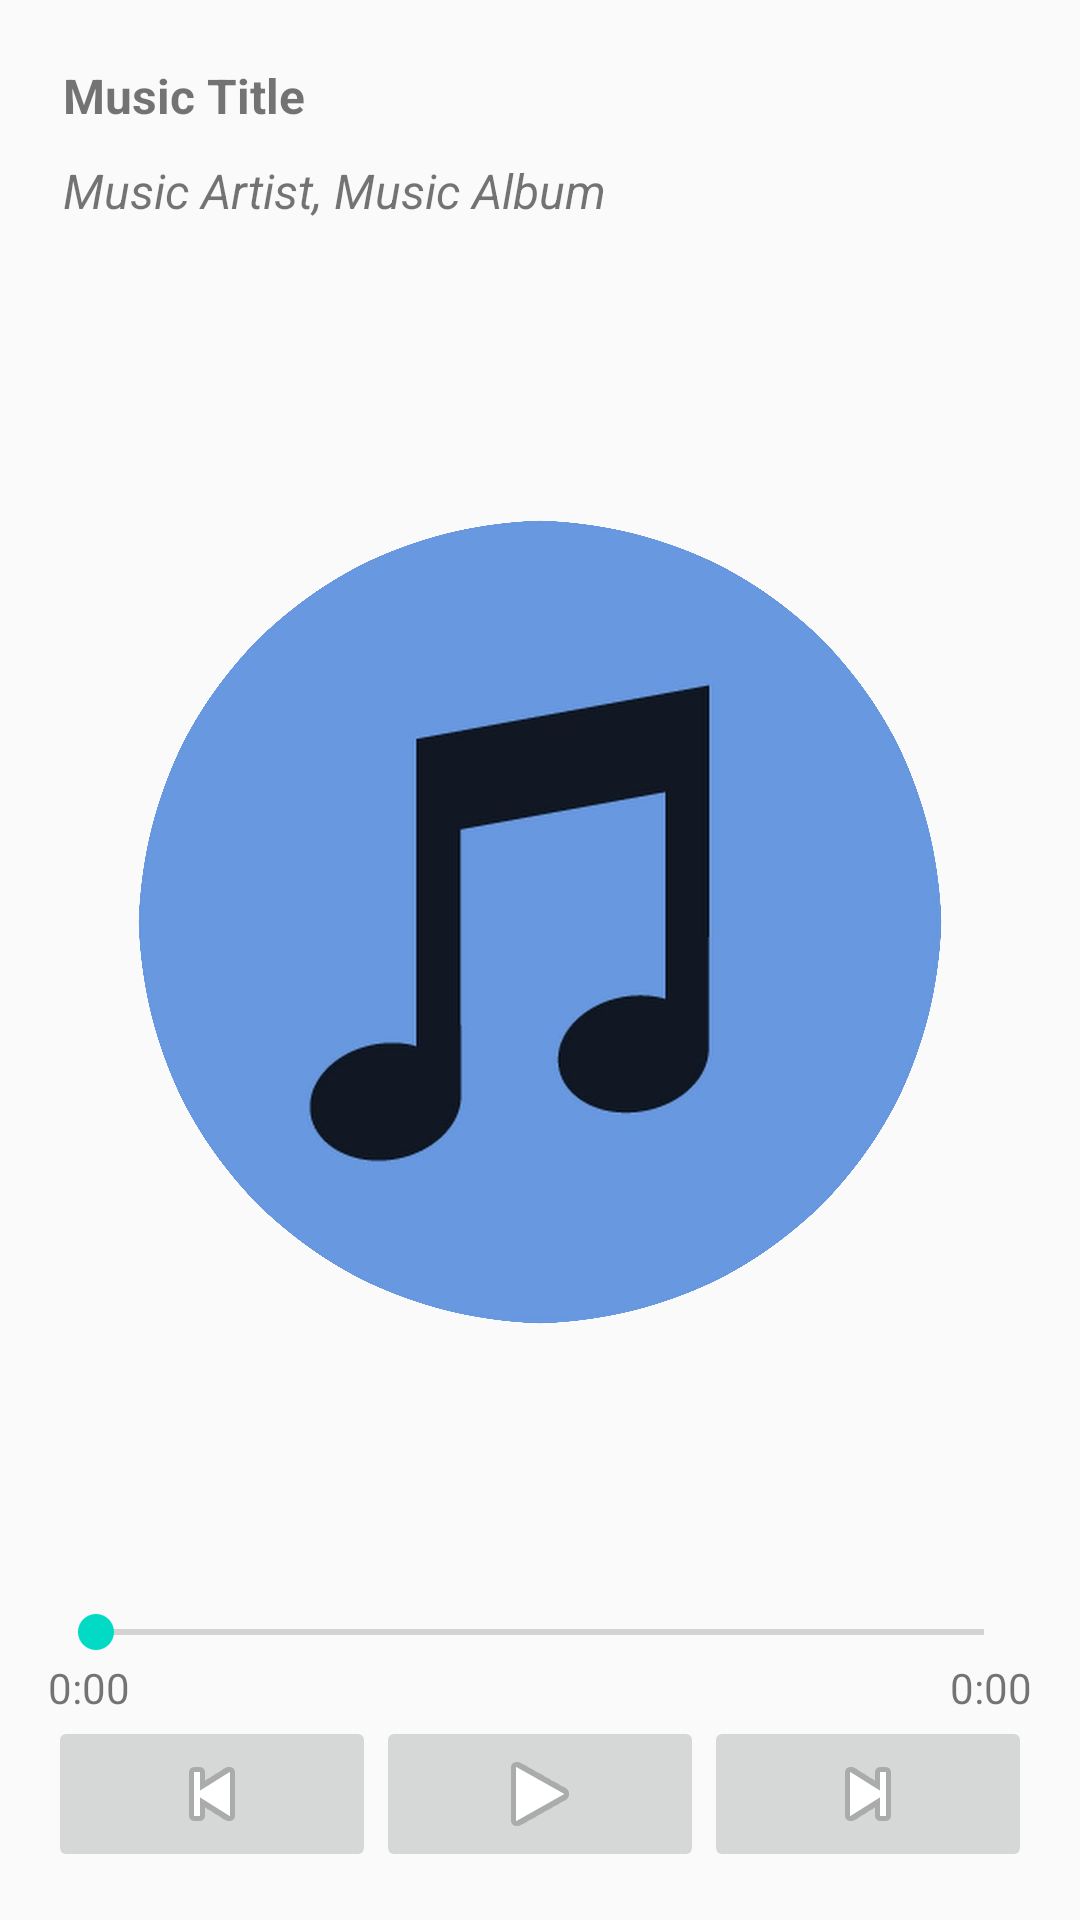

Here is an Android app screen rendered from its layout file. Give the layout XML and the strings, colors and styles it references.
<!-- AndroidManifest.xml: application theme AppTheme -->
<!-- res/layout/activity_music_player.xml -->
<?xml version="1.0" encoding="utf-8"?>
<LinearLayout xmlns:android="http://schemas.android.com/apk/res/android"
    xmlns:tools="http://schemas.android.com/tools"
    android:layout_width="match_parent"
    android:layout_height="match_parent"
    android:orientation="vertical"
    android:paddingBottom="@dimen/activity_vertical_margin"
    android:paddingLeft="@dimen/activity_horizontal_margin"
    android:paddingRight="@dimen/activity_horizontal_margin"
    android:paddingTop="@dimen/activity_vertical_margin"
    tools:context="com.jprarama.musicapp.activity.MusicPlayerActivity">

    <LinearLayout
        android:orientation="vertical"
        android:layout_width="match_parent"
        android:layout_height="wrap_content">

        <TextView
            android:id="@+id/tvTitle"
            style="@style/DefaultText"
            android:textStyle="bold"
            android:text="@string/dummy_title"
            android:layout_width="match_parent"
            android:layout_height="wrap_content" />

        <TextView
            android:id="@+id/tvArtist"
            style="@style/DefaultText"
            android:text="@string/dummy_artist"
            android:textStyle="italic"
            android:layout_width="wrap_content"
            android:layout_height="wrap_content" />

    </LinearLayout>

    <ImageView
        android:src="@drawable/music"
        android:layout_weight="1"
        android:layout_width="match_parent"
        android:scaleType="centerInside"
        android:layout_height="0dp" />

    <RelativeLayout
        android:layout_above="@+id/musicControls"
        android:layout_width="match_parent"
        android:layout_height="wrap_content">

        <SeekBar
            android:id="@+id/seekBar"
            android:layout_width="match_parent"
            android:layout_height="wrap_content" />

        <TextView
            android:id="@+id/tvTimeMin"
            android:layout_below="@+id/seekBar"
            android:text="@string/time_min"
            android:layout_width="wrap_content"
            android:layout_height="wrap_content" />

        <TextView
            android:id="@+id/tvTimeMax"
            android:layout_below="@+id/seekBar"
            android:layout_alignParentRight="true"
            android:text="@string/time_min"
            android:layout_width="wrap_content"
            android:layout_height="wrap_content" />

    </RelativeLayout>

    <LinearLayout
        android:id="@+id/musicControls"
        android:layout_alignParentBottom="true"
        android:orientation="horizontal"
        android:layout_width="match_parent"
        android:layout_height="wrap_content">

        <ImageButton
            android:id="@+id/btnPrev"
            android:src="@android:drawable/ic_media_previous"
            android:layout_weight="1"
            android:layout_width="0dp"
            android:layout_height="wrap_content" />

        <ImageButton
            android:id="@+id/btnPlay"
            android:src="@android:drawable/ic_media_play"
            android:layout_weight="1"
            android:layout_width="0dp"
            android:layout_height="wrap_content" />

        <ImageButton
            android:id="@+id/btnNext"
            android:src="@android:drawable/ic_media_next"
            android:layout_weight="1"
            android:layout_width="0dp"
            android:layout_height="wrap_content" />

    </LinearLayout>
</LinearLayout>
<!-- resources referenced by this layout -->
<resources>
  <dimen name="activity_horizontal_margin">16dp</dimen>
  <dimen name="activity_vertical_margin">16dp</dimen>
  <!-- drawable music: png bitmap (drawable-hdpi, 41766 bytes) -->
  <string name="dummy_artist">Music Artist, Music Album</string>
  <string name="dummy_title">Music Title</string>
  <string name="time_min">0:00</string>
  <style name="DefaultText">
          <item name="android:textSize">16sp</item>
          <item name="android:padding">5dp</item>
      </style>
  <style name="AppTheme" parent="Theme.AppCompat.Light.DarkActionBar">
          
          <item name="colorPrimary">@color/colorPrimary</item>
          <item name="colorPrimaryDark">@color/colorPrimaryDark</item>
          <item name="colorAccent">@color/colorAccent</item>
      </style>
  <!-- not gathered from this repository: default colours our renderer supplied (Android Studio template values) -->
  <color name="colorPrimary">#FF6200EE</color>
  <color name="colorPrimaryDark">#FF3700B3</color>
  <color name="colorAccent">#FF03DAC5</color>
</resources>
